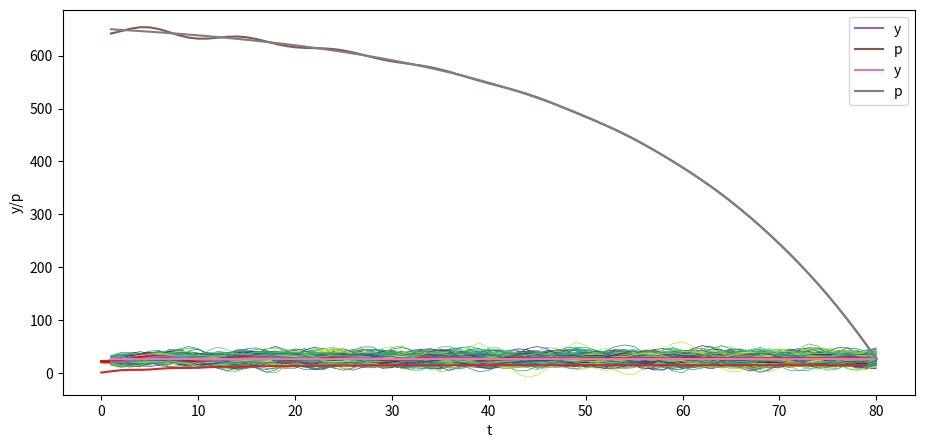

Python code for this plot:
import numpy as np
%matplotlib inline
import matplotlib.pyplot as plt
from matplotlib import cm
plt.rcParams["figure.figsize"] = (11, 5)  #set default figure size

T = 80

# parameters
𝛼0 = 10.0
𝛼1 = 1.53
𝛼2 = -.9

y_1 = 28. # y_{-1}
y0 = 24.

A = np.identity(T)  # The T x T identity matrix

for i in range(T):

    if i-1 >= 0:
        A[i, i-1] = -𝛼1

    if i-2 >= 0:
        A[i, i-2] = -𝛼2

b = np.full(T, 𝛼0)
b[0] = 𝛼0 + 𝛼1 * y0 + 𝛼2 * y_1
b[1] = 𝛼0 + 𝛼2 * y0

A, b

A_inv = np.linalg.inv(A)

y = A_inv @ b

y_second_method = np.linalg.solve(A, b)

np.allclose(y, y_second_method)

plt.plot(np.arange(T)+1, y)
plt.xlabel('t')
plt.ylabel('y')

plt.show()

y_star = 𝛼0 / (1 - 𝛼1 - 𝛼2)
y_1_steady = y_star # y_{-1}
y0_steady = y_star

b_steady = np.full(T, 𝛼0)
b_steady[0] = 𝛼0 + 𝛼1 * y0_steady + 𝛼2 * y_1_steady
b_steady[1] = 𝛼0 + 𝛼2 * y0_steady

y_steady = A_inv @ b_steady

plt.plot(np.arange(T)+1, y_steady)
plt.xlabel('t')
plt.ylabel('y')

plt.show()

𝜎u = 2.

u = np.random.normal(0, 𝜎u, size=T)
y = A_inv @ (b + u)

plt.plot(np.arange(T)+1, y)
plt.xlabel('t')
plt.ylabel('y')

plt.show()

N = 100

for i in range(N):
    col = cm.viridis(np.random.rand())  # Choose a random color from viridis
    u = np.random.normal(0, 𝜎u, size=T)
    y = A_inv @ (b + u)
    plt.plot(np.arange(T)+1, y, lw=0.5, color=col)

plt.xlabel('t')
plt.ylabel('y')

plt.show()

N = 100

for i in range(N):
    col = cm.viridis(np.random.rand())  # Choose a random color from viridis
    u = np.random.normal(0, 𝜎u, size=T)
    y_steady = A_inv @ (b_steady + u)
    plt.plot(np.arange(T)+1, y_steady, lw=0.5, color=col)

plt.xlabel('t')
plt.ylabel('y')

plt.show()

class population_moments:
    """
    Compute population moments mu_y, Sigma_y.
    ---------
    Parameters:
    alpha0, alpha1, alpha2, T, y_1, y0
    """
    def __init__(self, alpha0, alpha1, alpha2, T, y_1, y0, sigma_u):

        # compute A
        A = np.identity(T)

        for i in range(T):
            if i-1 >= 0:
                A[i, i-1] = -alpha1

            if i-2 >= 0:
                A[i, i-2] = -alpha2

        # compute b
        b = np.full(T, alpha0)
        b[0] = alpha0 + alpha1 * y0 + alpha2 * y_1
        b[1] = alpha0 + alpha2 * y0

        # compute A inverse
        A_inv = np.linalg.inv(A)

        self.A, self.b, self.A_inv, self.sigma_u, self.T = A, b, A_inv, sigma_u, T
    
    def sample_y(self, n):
        """
        Give a sample of size n of y.
        """
        A_inv, sigma_u, b, T = self.A_inv, self.sigma_u, self.b, self.T
        us = np.random.normal(0, sigma_u, size=[n, T])
        ys = np.vstack([A_inv @ (b + u) for u in us])

        return ys

    def get_moments(self):
        """
        Compute the population moments of y.
        """
        A_inv, sigma_u, b = self.A_inv, self.sigma_u, self.b

        # compute mu_y
        self.mu_y = A_inv @ b
        self.Sigma_y = sigma_u**2 * (A_inv @ A_inv.T)

        return self.mu_y, self.Sigma_y


my_process = population_moments(
    alpha0=10.0, alpha1=1.53, alpha2=-.9, T=80, y_1=28., y0=24., sigma_u=1)
    
mu_y, Sigma_y = my_process.get_moments()
A_inv = my_process.A_inv

# plot mean
N = 100

for i in range(N):
    col = cm.viridis(np.random.rand())  # Choose a random color from viridis
    ys = my_process.sample_y(N)
    plt.plot(ys[i,:], lw=0.5, color=col)
    plt.plot(mu_y, color='red')

plt.xlabel('t')
plt.ylabel('y')

plt.show()

# plot variance
plt.plot(Sigma_y.diagonal())
plt.show()

my_process = population_moments(alpha0=0, alpha1=.8, alpha2=0, T=6, y_1=0., y0=0., sigma_u=1)
    
mu_y, Sigma_y = my_process.get_moments()
print("mu_y = ",mu_y)
print("Sigma_y = ", Sigma_y)

mu_y, Sigma_y = my_process.get_moments()
print("bottom right corner of Sigma_y = \n", Sigma_y[72:,72:])

with np.printoptions(precision=3, suppress=True):
    print(A_inv[0:7,0:7])

with np.printoptions(precision=3, suppress=True):
    print(A_inv[72:,72:])

𝛽 = .96

# construct B
B = np.zeros((T, T))

for i in range(T):
    B[i, i:] = 𝛽 ** np.arange(0, T-i)

B

𝜎u = 0.
u = np.random.normal(0, 𝜎u, size=T)
y = A_inv @ (b + u)
y_steady = A_inv @ (b_steady + u)

p = B @ y

plt.plot(np.arange(0, T)+1, y, label='y')
plt.plot(np.arange(0, T)+1, p, label='p')
plt.xlabel('t')
plt.ylabel('y/p')
plt.legend()

plt.show()

p_steady = B @ y_steady

plt.plot(np.arange(0, T)+1, y_steady, label='y')
plt.plot(np.arange(0, T)+1, p_steady, label='p')
plt.xlabel('t')
plt.ylabel('y/p')
plt.legend()

plt.show()